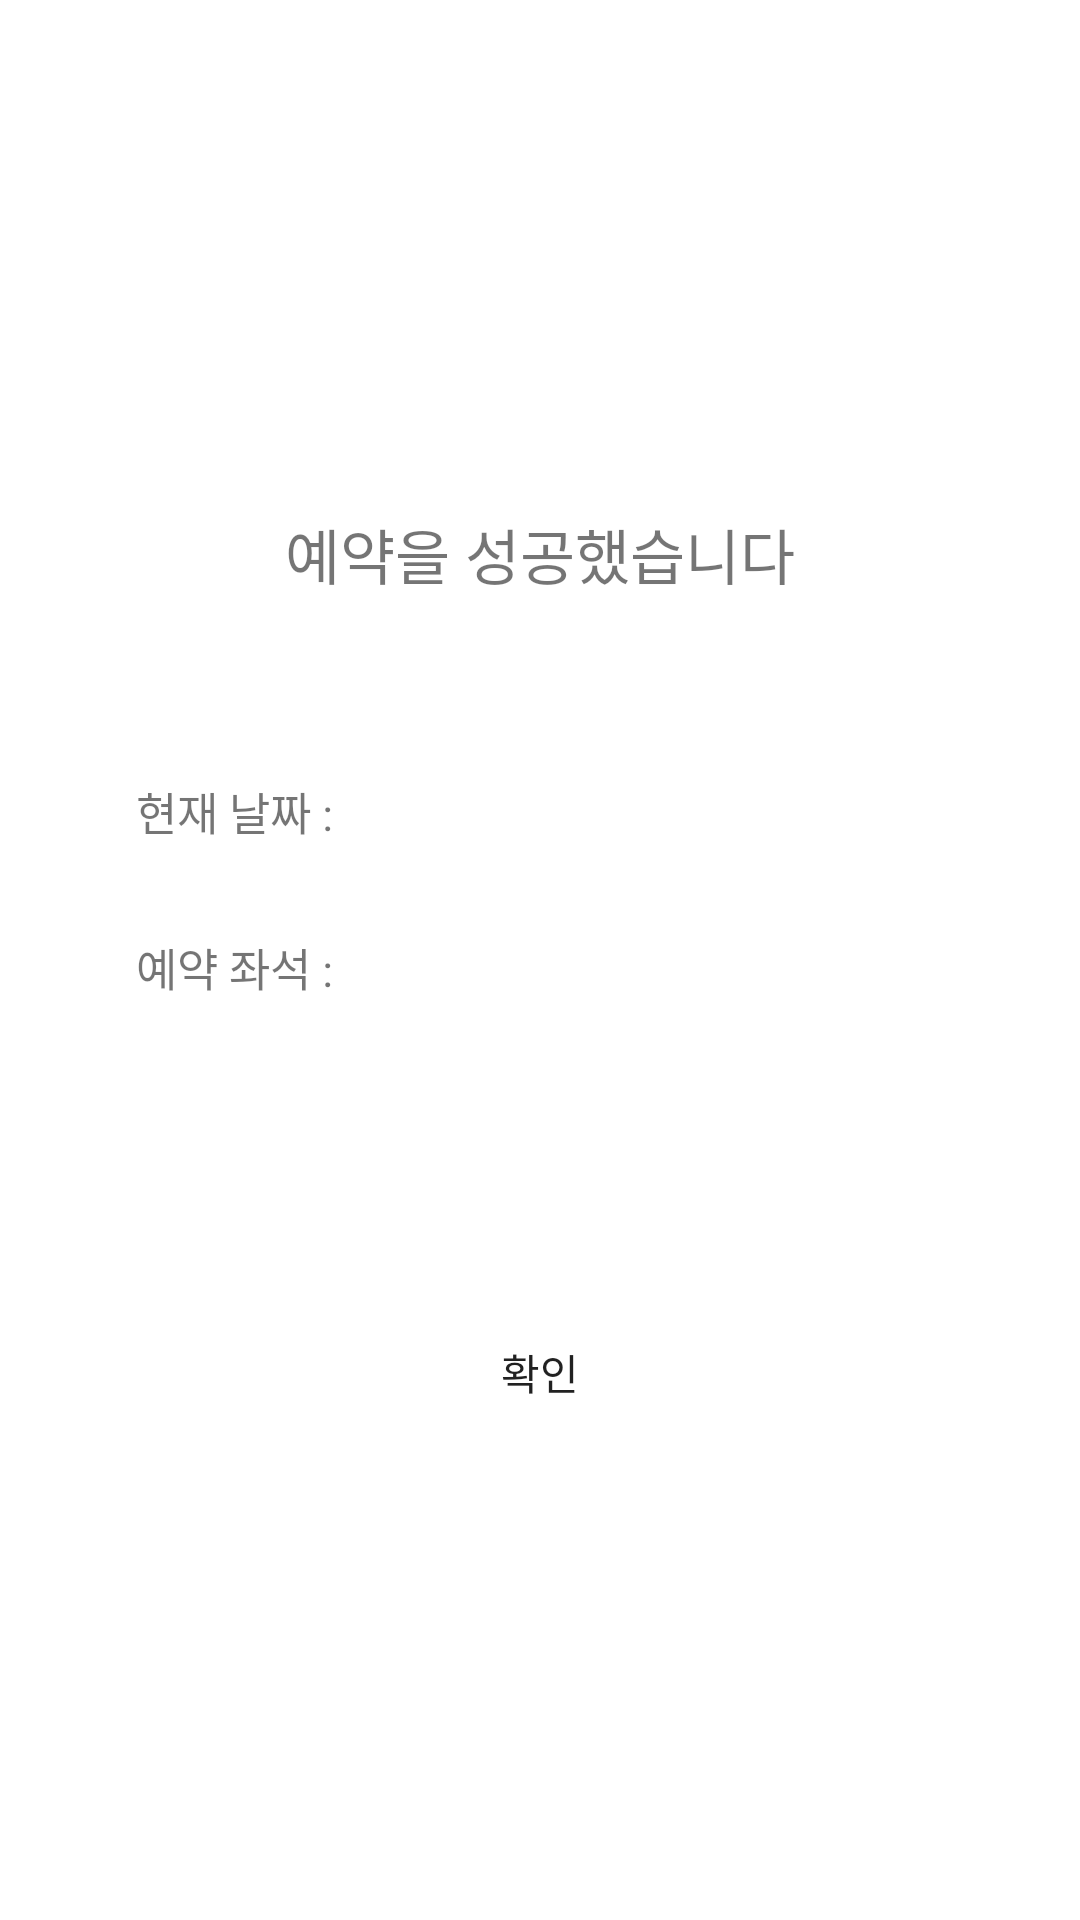

Reconstruct the res/layout file that produces this screen, plus the resources it refers to.
<!-- AndroidManifest.xml: application theme Theme.Cafe2 -->
<!-- res/layout/reserve_complete.xml -->
<?xml version="1.0" encoding="utf-8"?>
<LinearLayout
    xmlns:android="http://schemas.android.com/apk/res/android"
    android:layout_width="match_parent"
    android:layout_height="match_parent"
    android:orientation="vertical">

    <ImageButton
        android:layout_width="50dp"
        android:layout_height="50dp"
        android:layout_gravity="center"
        android:layout_marginTop="100dp"
        android:background="#FFFFFF"
        android:scaleType="fitCenter"
        android:src="@drawable/check" />

    <TextView
        android:layout_width="wrap_content"
        android:layout_height="wrap_content"
        android:text="예약을 성공했습니다"
        android:layout_gravity="center"
        android:textSize="20dp"
        android:layout_marginTop="20dp"/>

    <LinearLayout
        android:layout_width="wrap_content"
        android:layout_height="wrap_content"
        android:orientation="horizontal"
        android:layout_marginTop="60dp"
        android:layout_gravity="center">
        <TextView
            android:layout_width="wrap_content"
            android:layout_height="wrap_content"
            android:text="현재 날짜 : "
            android:textSize="15dp"/>
        <TextView
            android:layout_width="200dp"
            android:layout_height="wrap_content"
            android:id="@+id/presentDate"
            android:text=""
            android:textSize="15dp"/>
    </LinearLayout>

    <LinearLayout
        android:layout_width="wrap_content"
        android:layout_height="wrap_content"
        android:orientation="horizontal"
        android:layout_marginTop="30dp"
        android:layout_gravity="center">
        <TextView
            android:layout_width="wrap_content"
            android:layout_height="wrap_content"
            android:text="예약 좌석 : "
            android:textSize="15dp"/>
        <TextView
            android:layout_width="200dp"
            android:layout_height="wrap_content"
            android:id="@+id/reserveSeat"
            android:text=""
            android:textSize="15dp"/>
    </LinearLayout>

    <Button
        android:layout_width="300dp"
        android:layout_height="wrap_content"
        android:text="확인"
        android:layout_gravity="center"
        android:id="@+id/BtnCheck1"
        android:background="@color/blue_200"
        android:layout_marginTop="100dp"/>
    <TextView
        android:layout_width="wrap_content"
        android:layout_height="wrap_content"
        android:layout_margin="5dp"
        android:layout_gravity="center"
        android:textColor="@color/black"
        android:textSize="20dp"
        android:id="@+id/tv" />
</LinearLayout>
<!-- resources referenced by this layout -->
<resources>
  <style name="Theme.Cafe2" parent="Theme.MaterialComponents.DayNight.DarkActionBar">
          
          <item name="colorPrimary">@color/purple_500</item>
          <item name="colorPrimaryVariant">@color/purple_700</item>
          <item name="colorOnPrimary">@color/white</item>
          
          <item name="colorSecondary">@color/teal_200</item>
          <item name="colorSecondaryVariant">@color/teal_700</item>
          <item name="colorOnSecondary">@color/black</item>
          
          <item name="android:statusBarColor" tools:targetApi="l">?attr/colorPrimaryVariant</item>
          <item name="windowActionBar">false</item>
          <item name="windowNoTitle">true</item>
          
      </style>
  <!-- not gathered from this repository: default colours our renderer supplied (Android Studio template values) -->
  <color name="purple_500">#FF6200EE</color>
  <color name="purple_700">#FF3700B3</color>
  <color name="teal_200">#FF03DAC5</color>
  <color name="teal_700">#FF018786</color>
  <color name="black">#FF000000</color>
  <color name="white">#FFFFFFFF</color>
</resources>
